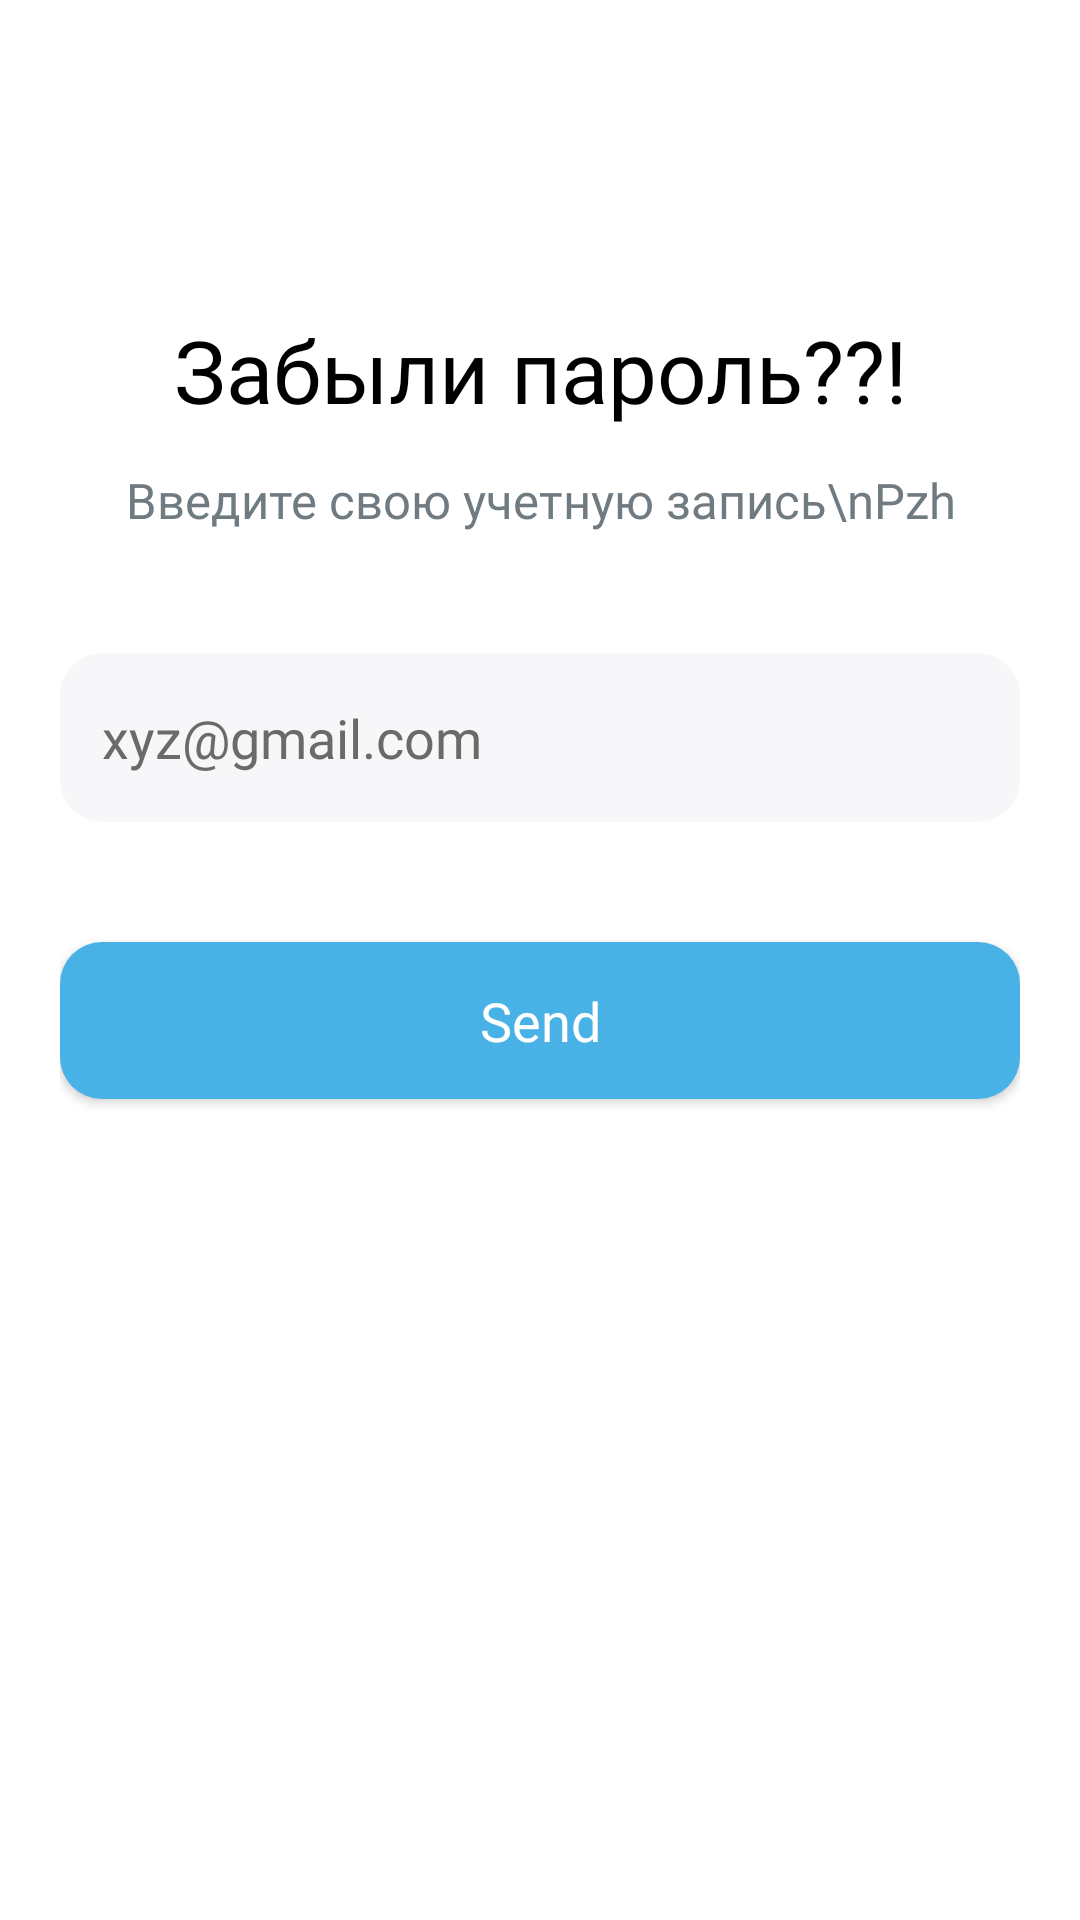

The Android layout XML behind this screen, and the referenced resources:
<!-- AndroidManifest.xml: application theme Theme.Practic_14 -->
<!-- res/layout/activity_main.xml -->
<?xml version="1.0" encoding="utf-8"?>
<androidx.constraintlayout.widget.ConstraintLayout xmlns:android="http://schemas.android.com/apk/res/android"
    xmlns:app="http://schemas.android.com/apk/res-auto"
    xmlns:tools="http://schemas.android.com/tools"
    android:id="@+id/main"
    android:layout_width="match_parent"
    android:layout_height="match_parent"
    tools:context=".Acitivities.MainActivity"
    android:background="@color/white">

    <LinearLayout
        android:id="@+id/header"
        android:layout_width="match_parent"
        android:layout_height="54dp"
        android:layout_marginLeft="15dp"
        android:layout_marginRight="20dp"
        android:layout_marginTop="30dp"
        app:layout_constraintStart_toStartOf="parent"
        app:layout_constraintTop_toTopOf="parent">

        <androidx.appcompat.widget.AppCompatButton
            android:layout_width="44dp"
            android:layout_height="44dp"
            android:layout_marginTop="5dp"
            android:layout_marginLeft="5dp"
            android:background="@drawable/button_back" />
    </LinearLayout>

    <LinearLayout
        android:layout_width="match_parent"
        android:layout_height="0dp"
        android:layout_marginLeft="20dp"
        android:layout_marginTop="20dp"
        android:layout_marginRight="20dp"
        android:orientation="vertical"
        app:layout_constraintBottom_toBottomOf="parent"
        app:layout_constraintEnd_toEndOf="parent"
        app:layout_constraintStart_toStartOf="parent"
        app:layout_constraintTop_toBottomOf="@+id/header">

        <TextView
            android:layout_width="match_parent"
            android:layout_height="wrap_content"
            android:fontFamily="@font/inclined"
            android:gravity="center"
            android:text="Забыли пароль??!"
            android:textColor="@color/black"
            android:textSize="14pt" />

        <TextView
            android:layout_width="match_parent"
            android:layout_height="wrap_content"
            android:layout_marginTop="13dp"
            android:fontFamily="@font/inclined"
            android:gravity="center"
            android:text="Введите свою учетную запись\nPzh"
            android:textColor="#707B81"
            android:textSize="8pt" />

        <androidx.appcompat.widget.AppCompatEditText
            android:id="@+id/user_email"
            style="@style/EditText"
            android:layout_width="match_parent"
            android:layout_height="wrap_content"
            android:layout_marginTop="40dp"
            android:hint="xyz@gmail.com" />

        <androidx.appcompat.widget.AppCompatButton
            android:id="@+id/btn_send"
            style="@style/Button"
            android:layout_width="match_parent"
            android:layout_height="wrap_content"
            android:layout_marginTop="40dp"
            android:onClick="SendMessage"
            android:text="Send" />
    </LinearLayout>

</androidx.constraintlayout.widget.ConstraintLayout>
<!-- resources referenced by this layout -->
<resources>
  <style name="Button" parent="@style/Widget.AppCompat.EditText">
          <item name="android:textColor">@color/white</item>
          <item name="android:paddingTop">14dp</item>
          <item name="android:paddingBottom">14dp</item>
          <item name="android:background">@drawable/button_background</item>
          <item name="android:fontFamily">@font/inclined</item>
          <item name="android:gravity">center</item>
      </style>
  <style name="EditText" parent="@style/Widget.AppCompat.EditText">
          <item name="android:textColor">@color/black</item>
          <item name="android:paddingTop">16dp</item>
          <item name="android:paddingBottom">16dp</item>
          <item name="android:paddingLeft">14dp</item>
          <item name="android:paddingRight">14dp</item>
          <item name="android:textColorHint">#6A6A6A</item>
          <item name="android:background">@drawable/edittext_background</item>
          <item name="android:fontFamily">@font/inclined</item>
      </style>
  <style name="Theme.Practic_14" parent="Base.Theme.Practic_14" />
  <!-- drawable button_background (drawable) -->
  <?xml version="1.0" encoding="utf-8"?>
  <shape xmlns:android="http://schemas.android.com/apk/res/android">
      <solid android:color="#48b2e7"/>
      <corners android:radius="14dp"/>
  </shape>
  <!-- drawable edittext_background (drawable) -->
  <?xml version="1.0" encoding="utf-8"?>
  <shape xmlns:android="http://schemas.android.com/apk/res/android">
      <solid android:color="#f7f7f9"/>
      <corners android:radius="14dp"/>
  </shape>
  <style name="Base.Theme.Practic_14" parent="Theme.Material3.DayNight.NoActionBar">
          
          
      </style>
  <!-- not gathered from this repository: default colours our renderer supplied (Android Studio template values) -->
  <color name="black">#FF000000</color>
  <color name="white">#FFFFFFFF</color>
</resources>
